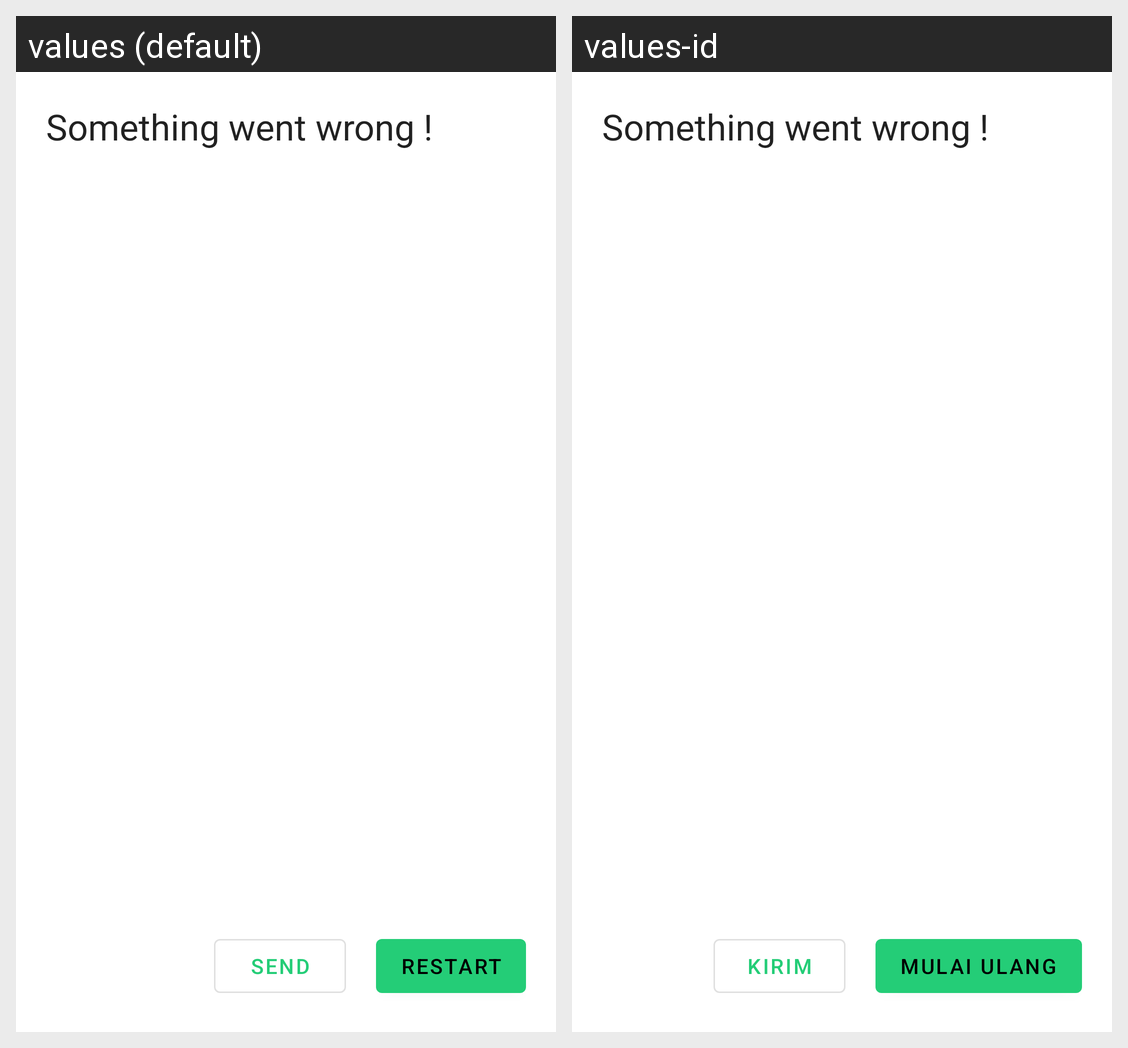

This grid shows one Android layout under two languages. Give, for every string resource on the screen, its name, the default text and each shown locale's text.
Android screen res/layout/activity_crash.xml rendered under 2 locales, left to right: values (default), values-id. Device: Nexus 5 (rendered at 1080×1920; each locale shown at half size, 540×960, under a caption strip naming it); theme Theme.Apkpurer.
Strings drawn on this screen, with the default value and each locale's value (text and hints the layout hard-codes, and strings that could not be matched under every locale, appear in the picture but are not listed):

send
  values: Send
  values-id: Kirim

restart
  values: Restart
  values-id: Mulai Ulang
